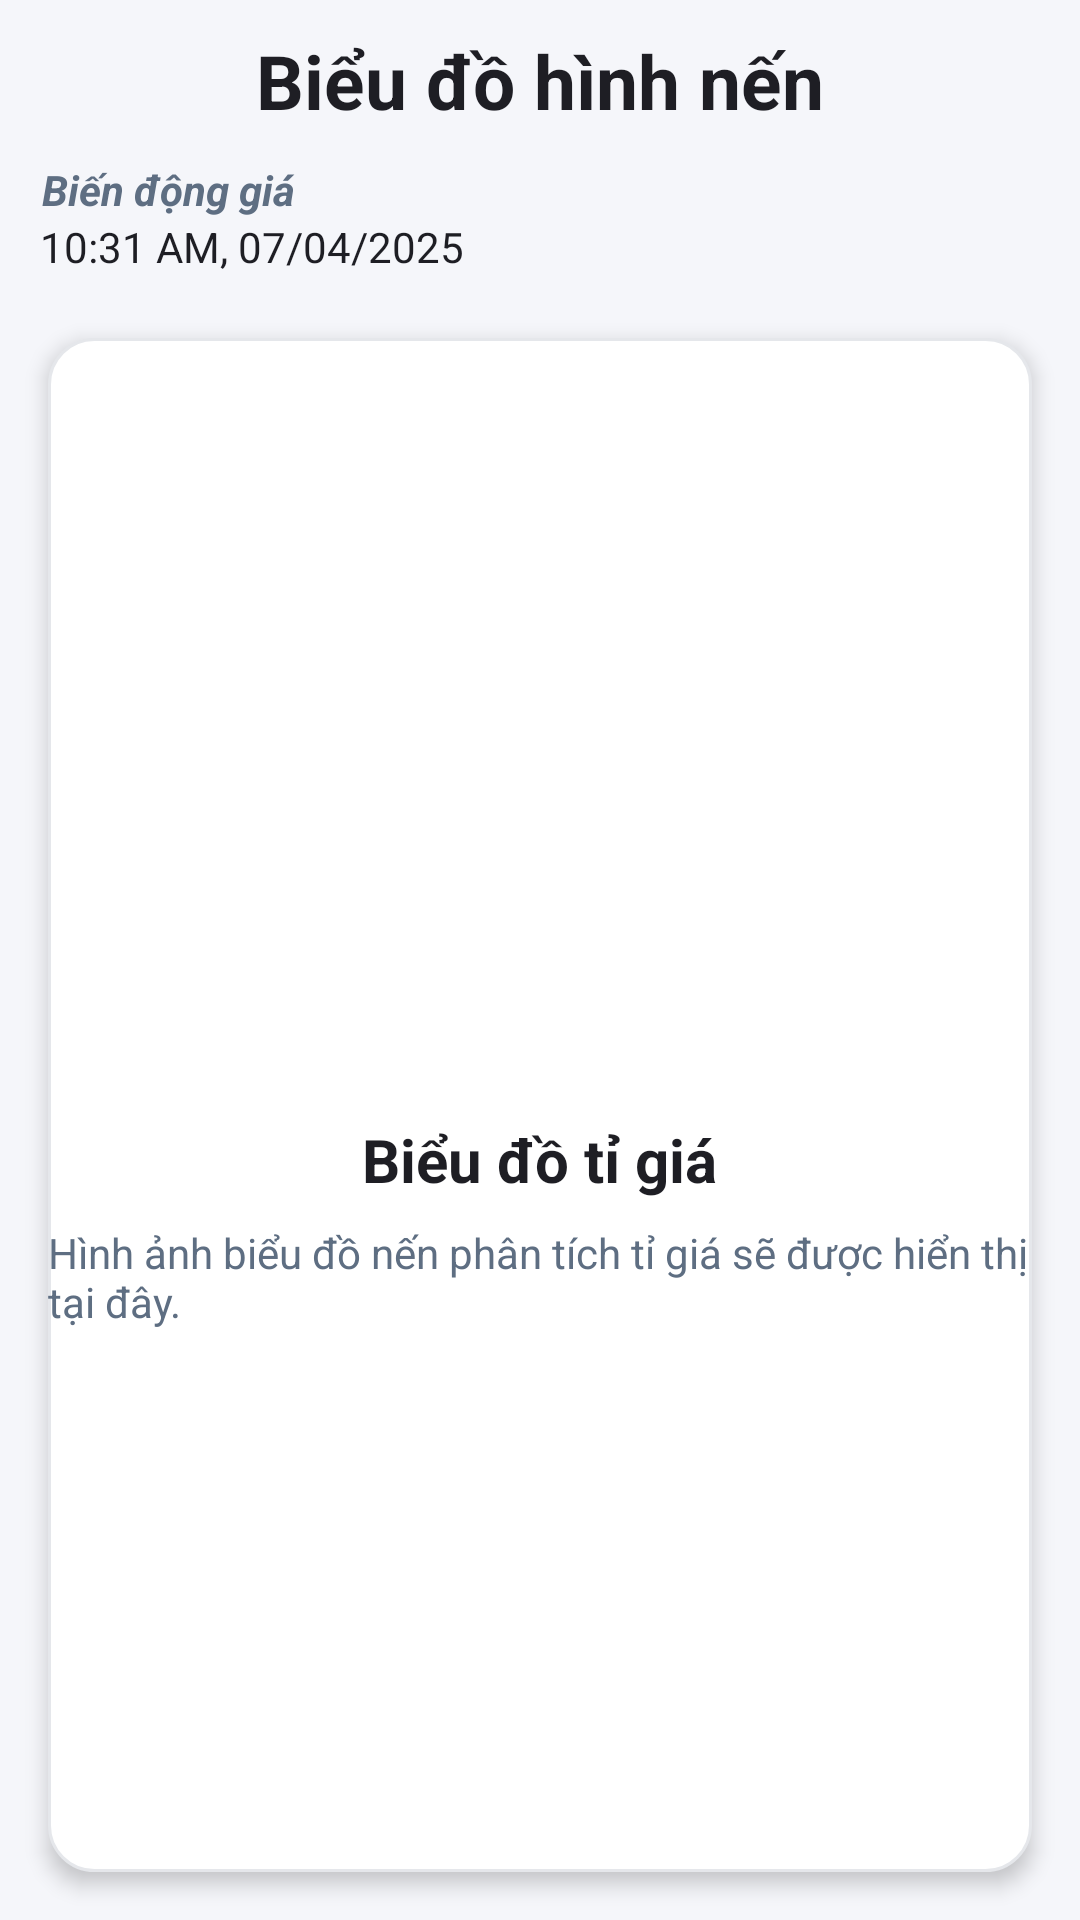

Layout XML and referenced resources for this Android screen:
<!-- AndroidManifest.xml: application theme Theme.BaiTapLon -->
<!-- res/layout/activity_bieu_do.xml -->
<?xml version="1.0" encoding="utf-8"?>
<LinearLayout xmlns:android="http://schemas.android.com/apk/res/android"
    xmlns:app="http://schemas.android.com/apk/res-auto"
    xmlns:tools="http://schemas.android.com/tools"
    android:id="@+id/main"
    android:layout_width="match_parent"
    android:layout_height="match_parent"
    android:background="#F5F6FA"
    android:orientation="vertical"
    tools:context=".BieuDoActivity">

    
    <TextView
        android:id="@+id/textView"
        android:layout_width="match_parent"
        android:layout_height="wrap_content"
        android:text="Biểu đồ hình nến"
        android:textColor="#1E1E24"
        android:textStyle="bold"
        android:textSize="25dp"
        android:gravity="center"
        android:layout_marginTop="10dp"
        />

    
    <ImageView
        android:id="@+id/imgBack"
        android:layout_width="wrap_content"
        android:layout_height="wrap_content"
        app:srcCompat="@drawable/icon_back"
        android:paddingLeft="10dp"
        app:tint="#1E1E24"
        android:paddingTop="5dp"
        android:paddingBottom="5dp"/>

    
    <TextView
        android:id="@+id/tvBienDongGia"
        android:layout_width="wrap_content"
        android:layout_height="wrap_content"
        android:text="Biến động giá"
        android:textStyle="italic|bold"
        android:paddingLeft="14dp"
        android:textColor="#5E6E82" />

    
    <LinearLayout
        android:layout_width="wrap_content"
        android:layout_height="wrap_content"
        android:orientation="horizontal">

        <TextView
            android:id="@+id/textView34"
            android:layout_width="wrap_content"
            android:layout_height="wrap_content"
            android:layout_weight="1"
            android:text="    " />

        <TextView
            android:id="@+id/txtThoiGian"
            android:layout_width="wrap_content"
            android:layout_height="wrap_content"
            android:layout_weight="1"
            android:text="10:31 AM"
            android:textColor="#1E1E24" />

        <TextView
            android:id="@+id/textView36"
            android:layout_width="wrap_content"
            android:layout_height="wrap_content"
            android:layout_weight="1"
            android:text=", "
            android:textColor="#1E1E24"/>

        <TextView
            android:id="@+id/txtDate"
            android:layout_width="wrap_content"
            android:layout_height="wrap_content"
            android:layout_weight="1"
            android:text="07/04/2025"
            android:textColor="#1E1E24"
            android:paddingBottom="5dp"/>
    </LinearLayout>

    
    <LinearLayout
        android:id="@+id/candleStickChart"
        android:layout_width="match_parent"
        android:layout_height="match_parent"
        android:layout_margin="16dp"
        android:background="@drawable/button_caidat"
        android:gravity="center"
        android:elevation="4dp"
        android:orientation="vertical">

        <ImageView
            android:layout_width="64dp"
            android:layout_height="64dp"
            app:srcCompat="@drawable/icon_check"
            app:tint="#4F46E5"
            android:layout_marginBottom="16dp"/>

        <TextView
            android:layout_width="wrap_content"
            android:layout_height="wrap_content"
            android:text="Biểu đồ tỉ giá"
            android:textColor="#1E1E24"
            android:textSize="20sp"
            android:textStyle="bold" />

        <TextView
            android:layout_width="wrap_content"
            android:layout_height="wrap_content"
            android:text="Hình ảnh biểu đồ nến phân tích tỉ giá sẽ được hiển thị tại đây."
            android:textColor="#5E6E82"
            android:layout_marginTop="8dp"
            android:textSize="14sp" />
    </LinearLayout>

</LinearLayout>
<!-- resources referenced by this layout -->
<resources>
  <!-- drawable button_caidat (drawable) -->
  <?xml version="1.0" encoding="utf-8"?>
  <shape android:shape="rectangle"
      xmlns:android="http://schemas.android.com/apk/res/android">
      <size android:width="80dp"
          android:height="20dp"/>
      <gradient android:startColor="@color/item_background"
          android:endColor="@color/item_background"/>
      <corners android:radius="15dp" />
      <stroke android:color="@color/divider_color" android:width="1dp"/>
  </shape>
  <style name="Theme.BaiTapLon" parent="Base.Theme.BaiTapLon" />
  <color name="item_background">#FFFFFF</color>
  <color name="divider_color">#E5E7EB</color>
  <style name="Base.Theme.BaiTapLon" parent="Theme.Material3.DayNight.NoActionBar">
          
          
          <item name="colorSecondaryContainer">@android:color/transparent</item>
      </style>
</resources>
